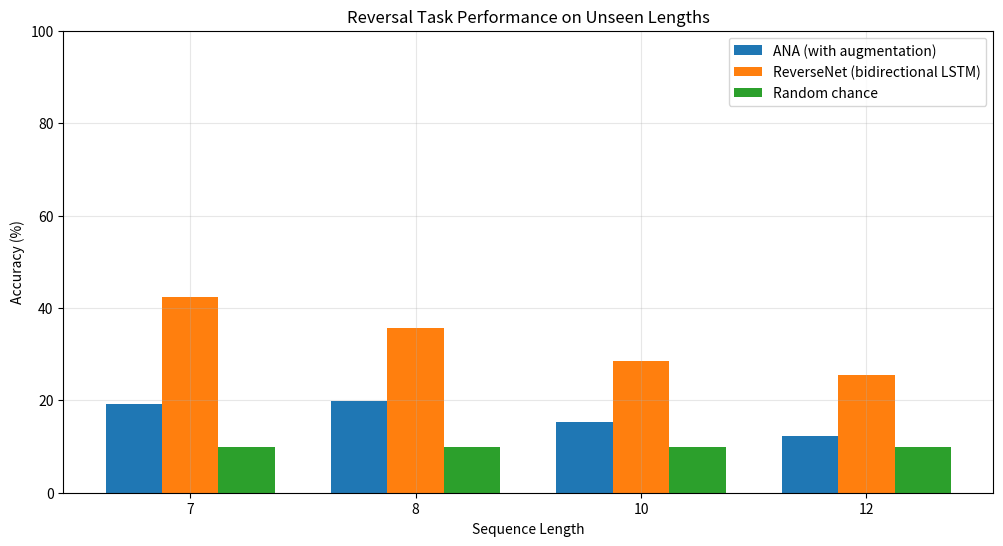

Python code for this plot:
import matplotlib.pyplot as plt
import numpy as np

def plot_results():
    lengths = [7, 8, 10, 12]
    
    # Results from experiments
    ana_acc = [19.3, 19.8, 15.3, 12.3]  # ANA with augmentation
    reversenet_acc = [42.3, 35.7, 28.6, 25.4]  # Bidirectional LSTM
    random_acc = [10, 10, 10, 10]  # Random chance
    
    x = np.arange(len(lengths))
    width = 0.25
    
    plt.figure(figsize=(12, 6))
    plt.bar(x - width, ana_acc, width, label='ANA (with augmentation)')
    plt.bar(x, reversenet_acc, width, label='ReverseNet (bidirectional LSTM)')
    plt.bar(x + width, random_acc, width, label='Random chance')
    
    plt.xlabel('Sequence Length')
    plt.ylabel('Accuracy (%)')
    plt.title('Reversal Task Performance on Unseen Lengths')
    plt.xticks(x, lengths)
    plt.legend()
    plt.grid(True, alpha=0.3)
    
    plt.ylim(0, 100)
    plt.show()

plot_results()
